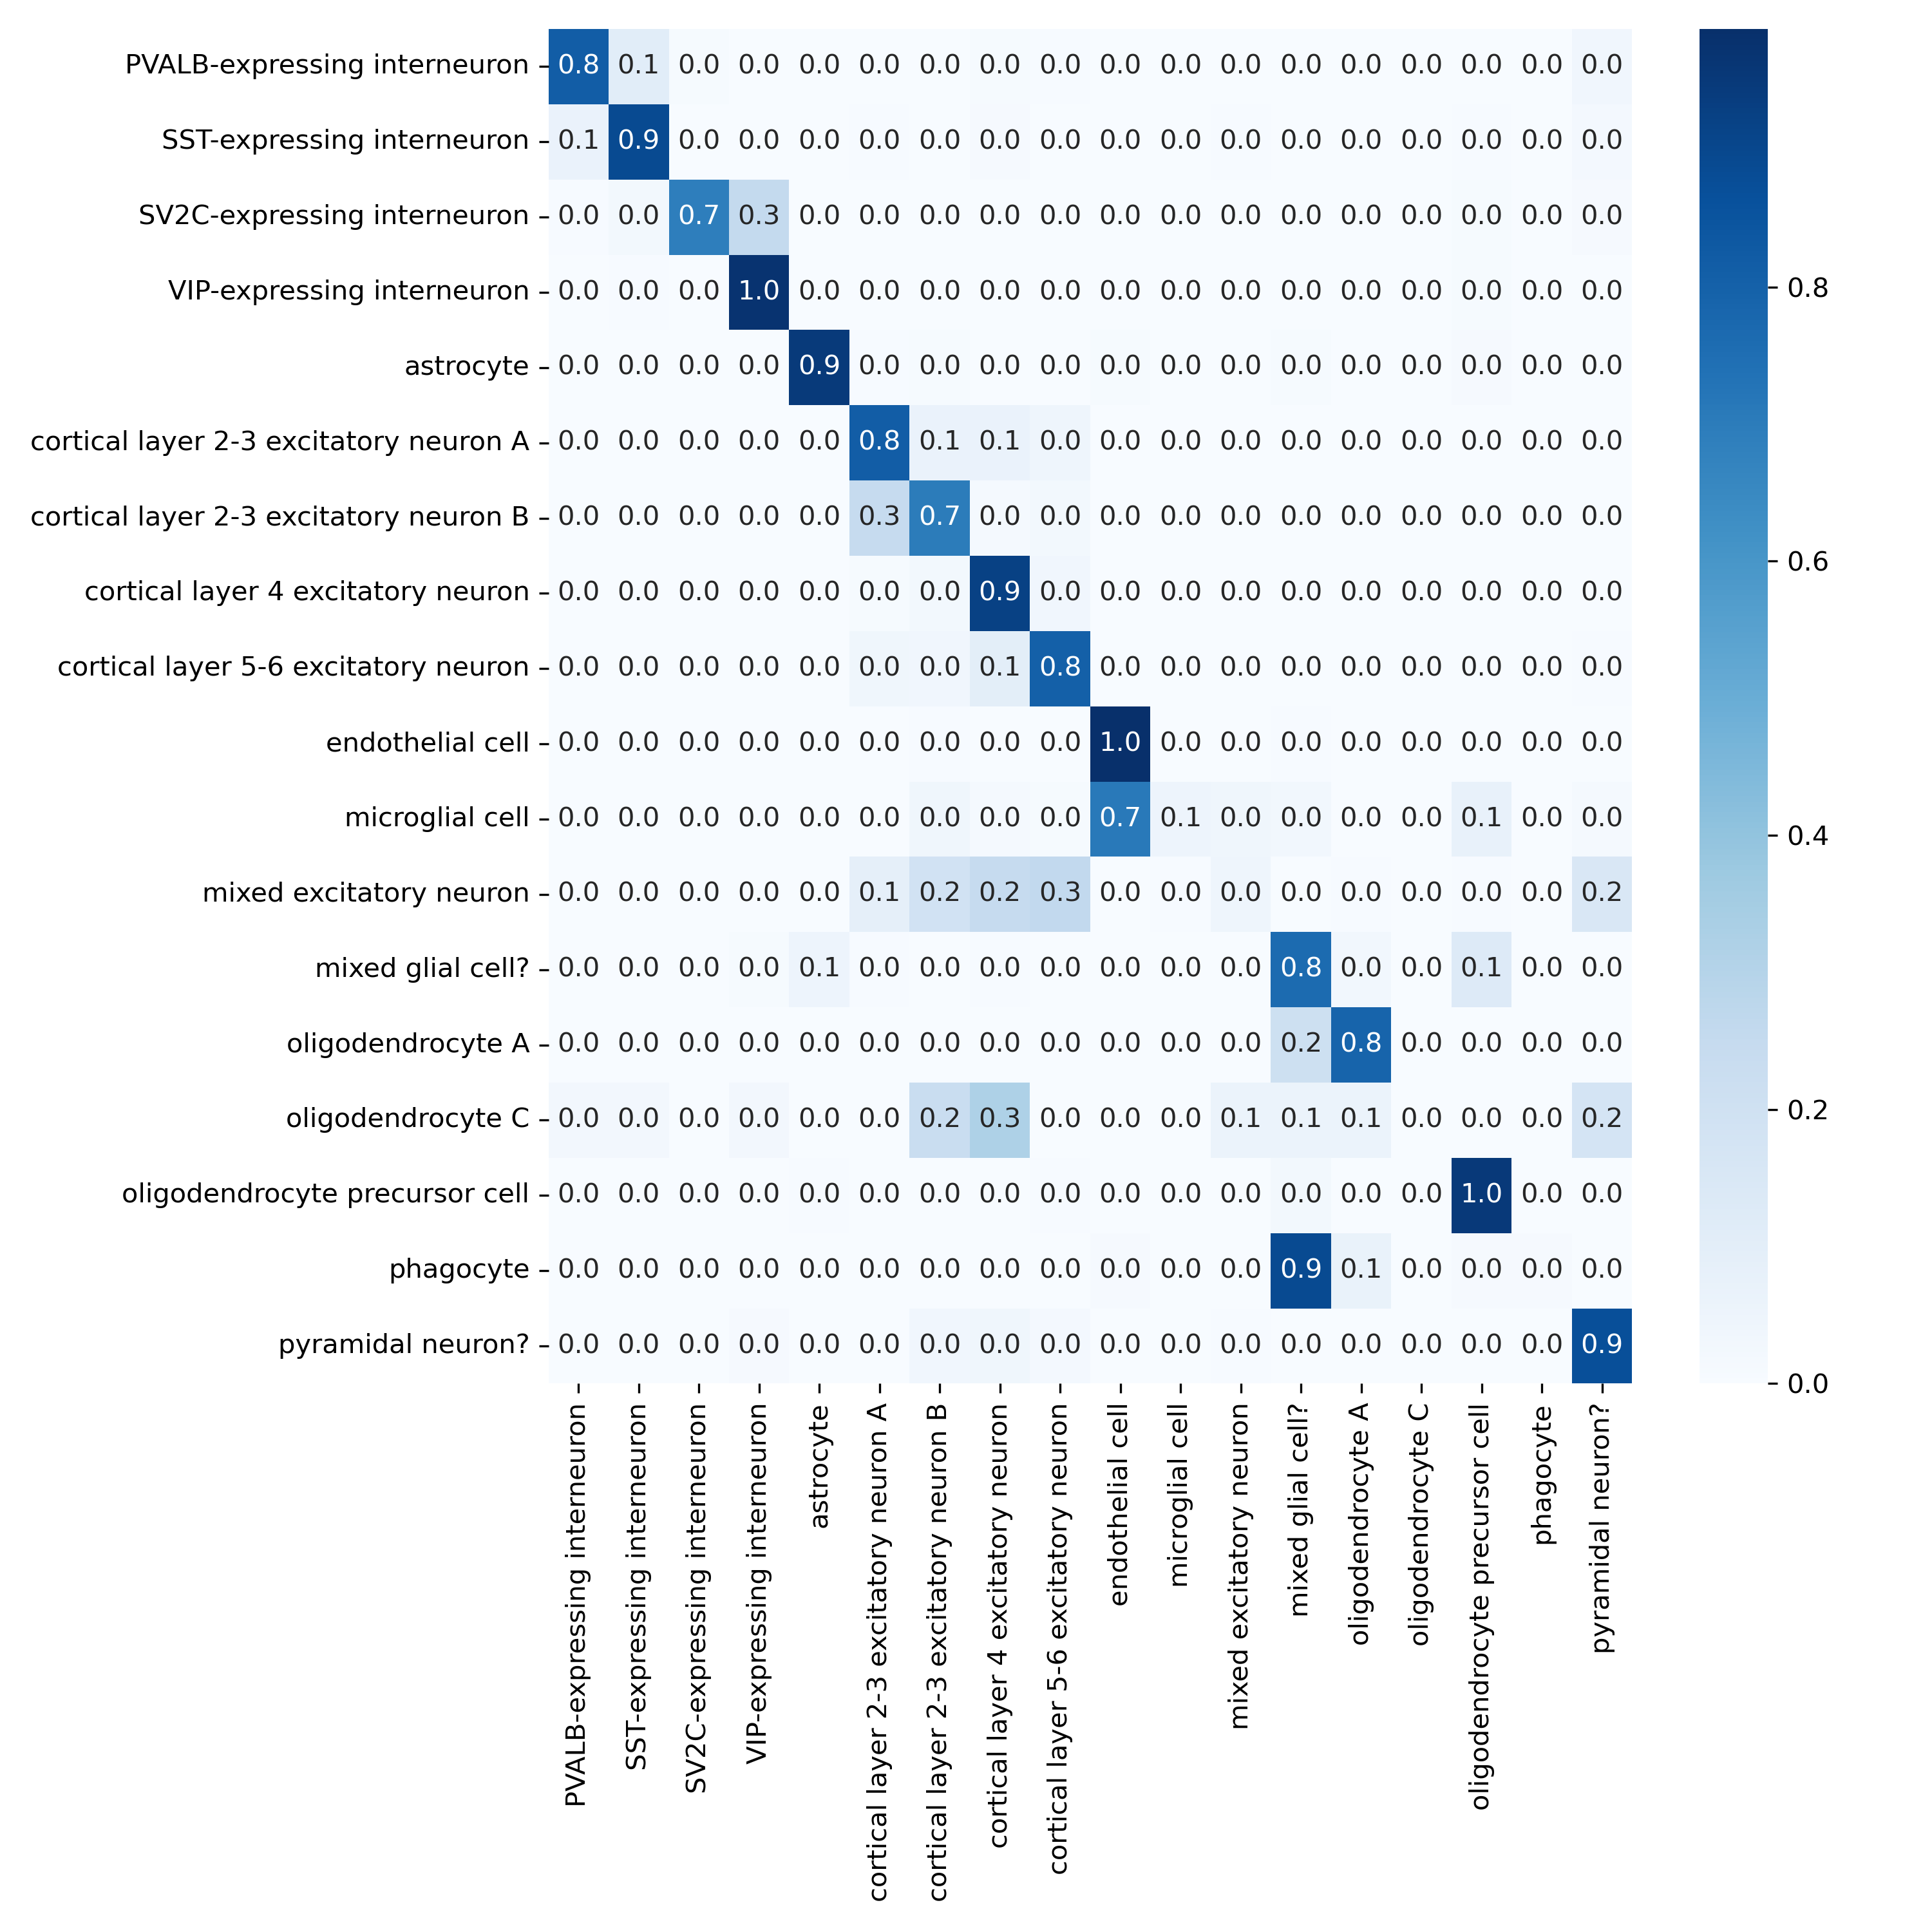

Data behind this chart, as committed beside it:
, PVALB-expressing interneuron, SST-expressing interneuron, SV2C-expressing interneuron, VIP-expressing interneuron, astrocyte, cortical layer 2-3 excitatory neuron A, cortical layer 2-3 excitatory neuron B, cortical layer 4 excitatory neuron, cortical layer 5-6 excitatory neuron, endothelial cell, microglial cell, mixed excitatory neuron, mixed glial cell?, oligodendrocyte A, oligodendrocyte C, oligodendrocyte precursor cell, phagocyte, pyramidal neuron?
PVALB-expressing interneuron, 0.8178, 0.1116, 0.01025, 0.002278, 0.0, 0.002278, 0.0, 0.009112, 0.004556, 0.002278, 0.0, 0.0, 0.0, 0.003417, 0.0, 0.001139, 0.0, 0.03531
SST-expressing interneuron, 0.06589, 0.8915, 0.0, 0.0, 0.0, 0.003876, 0.0, 0.01163, 0.0, 0.0, 0.0, 0.003876, 0.0, 0.0, 0.0, 0.003876, 0.0, 0.01938
SV2C-expressing interneuron, 0.005814, 0.02326, 0.6948, 0.2529, 0.0, 0.0, 0.0, 0.0, 0.0, 0.0, 0.0, 0.0, 0.0, 0.0, 0.0, 0.008721, 0.0, 0.01453
VIP-expressing interneuron, 0.0, 0.006908, 0.0008636, 0.9758, 0.0, 0.002591, 0.0, 0.001727, 0.0008636, 0.0008636, 0.0, 0.0, 0.0008636, 0.0, 0.0, 0.009499, 0.0, 0.0
astrocyte, 0.0, 0.0, 0.0, 0.0, 0.9481, 0.007519, 0.009023, 0.0007519, 0.0007519, 0.008271, 0.0, 0.0, 0.01128, 0.0, 0.0, 0.01278, 0.0, 0.001504
cortical layer 2-3 excitatory neuron A, 0.0, 0.0, 0.0, 0.0, 0.0, 0.8153, 0.06688, 0.06688, 0.04777, 0.0, 0.0, 0.0, 0.0, 0.0, 0.0, 0.003185, 0.0, 0.0
cortical layer 2-3 excitatory neuron B, 0.0004591, 0.0004591, 0.0, 0.0004591, 0.0, 0.2502, 0.702, 0.01699, 0.02388, 0.0004591, 0.0, 0.001837, 0.0, 0.0, 0.0, 0.0009183, 0.0, 0.002296
cortical layer 4 excitatory neuron, 0.0, 0.0, 0.0, 0.0, 0.0, 0.0113, 0.02327, 0.9262, 0.0359, 0.0, 0.0, 0.0, 0.0, 0.0, 0.0, 0.0, 0.0, 0.003324
cortical layer 5-6 excitatory neuron, 0.0, 0.0, 0.0, 0.0005774, 0.001732, 0.04157, 0.03753, 0.1039, 0.8048, 0.0005774, 0.0, 0.002309, 0.001732, 0.0, 0.0, 0.001155, 0.0, 0.004042
endothelial cell, 0.0, 0.0, 0.0, 0.0, 0.0, 0.0, 0.005882, 0.0, 0.0, 0.9882, 0.0, 0.0, 0.005882, 0.0, 0.0, 0.0, 0.0, 0.0
microglial cell, 0.0, 0.0, 0.0, 0.0, 0.0, 0.0, 0.04237, 0.01695, 0.008475, 0.7119, 0.05085, 0.04237, 0.0339, 0.0, 0.0, 0.07627, 0.0, 0.01695
mixed excitatory neuron, 0.0, 0.0, 0.0, 0.0, 0.0, 0.09189, 0.1892, 0.2486, 0.2595, 0.0, 0.005405, 0.04324, 0.0, 0.005405, 0.0, 0.005405, 0.0, 0.1514
mixed glial cell?, 0.0, 0.0, 0.0, 0.008726, 0.05236, 0.005236, 0.00349, 0.005236, 0.001745, 0.001745, 0.0, 0.0, 0.7627, 0.03141, 0.0, 0.1274, 0.0, 0.0
oligodendrocyte A, 0.0, 0.0, 0.0, 0.0, 0.0, 0.0, 0.0, 0.0, 0.0, 0.0, 0.0, 0.0, 0.2089, 0.7903, 0.0, 0.0008224, 0.0, 0.0
oligodendrocyte C, 0.02941, 0.02941, 0.0, 0.02941, 0.0, 0.0, 0.2353, 0.3235, 0.0, 0.0, 0.0, 0.05882, 0.05882, 0.05882, 0.0, 0.0, 0.0, 0.1765
oligodendrocyte precursor cell, 0.0, 0.0, 0.0, 0.0, 0.006928, 0.003464, 0.002309, 0.002309, 0.006928, 0.001155, 0.0, 0.0, 0.0254, 0.0, 0.0, 0.9503, 0.0, 0.001155
phagocyte, 0.0, 0.0, 0.0, 0.0, 0.0, 0.0, 0.0, 0.0, 0.0, 0.0122, 0.0, 0.0, 0.8902, 0.07317, 0.0, 0.0122, 0.0122, 0.0
pyramidal neuron?, 0.001894, 0.001894, 0.001894, 0.01515, 0.0, 0.0, 0.03788, 0.03977, 0.02273, 0.0, 0.0, 0.007576, 0.0, 0.0, 0.0, 0.0, 0.0, 0.8712
